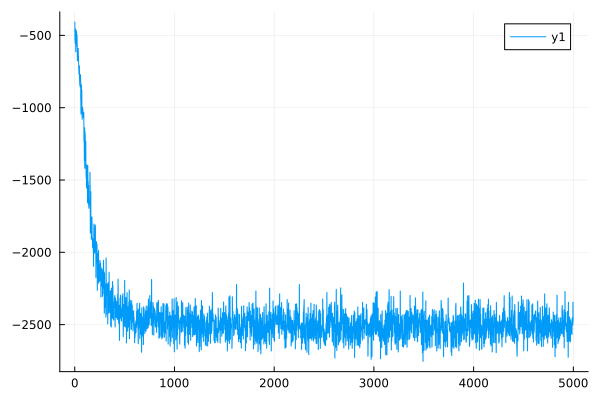

The file beside this chart, header and first rows:
0	-407.5705421692479
1	-407.4
2	-527.4
3	-527.2
4	-554.8
5	-554.5
6	-499.2
7	-499.1
8	-456.3
9	-456.3
10	-614.3
11	-614
12	-529.3
13	-529
14	-465
15	-464.8
16	-574.5
17	-574.3
18	-476.4
19	-476.4
20	-575.5
21	-575.3
22	-498.1
23	-497.9
24	-566.4
25	-566.3
26	-676.6
27	-676
28	-640.8
29	-640.6
30	-608.3
31	-608.1
32	-630.4
33	-630.1
34	-590.2
35	-590.2
36	-638.4
37	-638.4
38	-680.8
39	-680.6
40	-735.6
41	-734.9
42	-768.3
43	-768
44	-758.2
45	-757.9
46	-710.7
47	-710.6
48	-810.6
49	-810.2
50	-843.8
51	-843.4
52	-832.2
53	-831.9
54	-858
55	-857.6
56	-771.3
57	-771.1
58	-801.6
59	-801.3
60	-946.9
... 4,939 more rows
